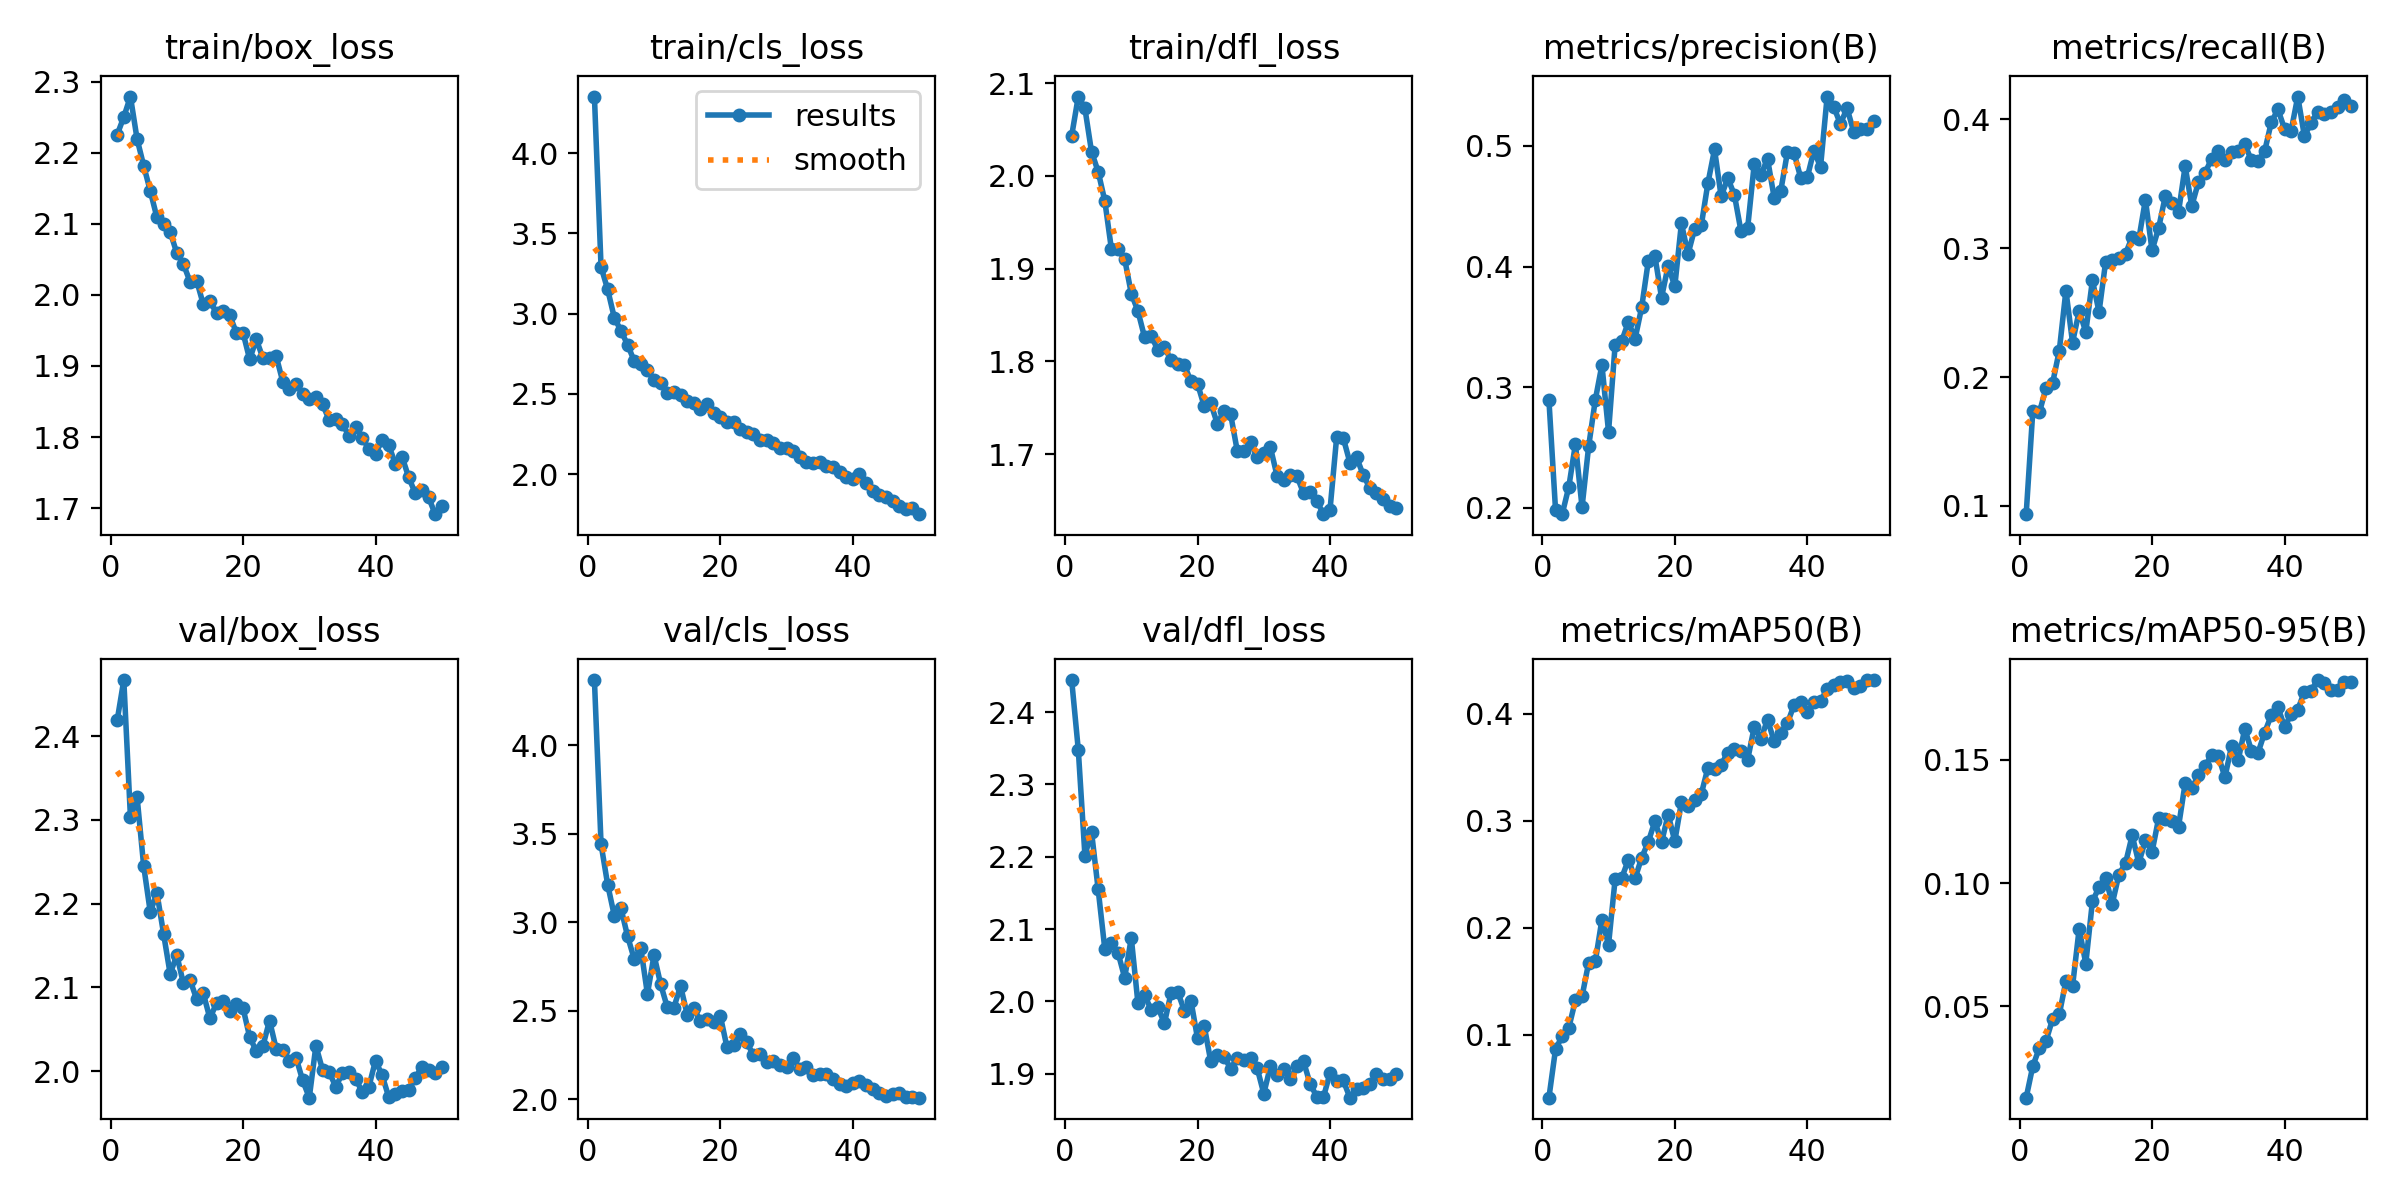

Data behind this chart, as committed beside it:
epoch, time, train/box_loss, train/cls_loss, train/dfl_loss, metrics/precision(B), metrics/recall(B), metrics/mAP50(B), metrics/mAP50-95(B), val/box_loss, val/cls_loss, val/dfl_loss, lr/pg0, lr/pg1, lr/pg2
1, 173.3, 2.226, 4.353, 2.043, 0.2893, 0.09364, 0.04148, 0.01287, 2.419, 4.37, 2.444, 0.0005542, 0.0005542, 0.0005542
2, 346.1, 2.25, 3.292, 2.086, 0.198, 0.1735, 0.08682, 0.02567, 2.467, 3.442, 2.348, 0.001088, 0.001088, 0.001088
3, 517.8, 2.279, 3.151, 2.073, 0.1947, 0.1727, 0.09874, 0.03312, 2.304, 3.213, 2.202, 0.0016, 0.0016, 0.0016
4, 713.1, 2.22, 2.975, 2.026, 0.2172, 0.1917, 0.1068, 0.03595, 2.328, 3.037, 2.234, 0.001568, 0.001568, 0.001568
5, 920.7, 2.182, 2.894, 2.005, 0.2528, 0.1956, 0.1323, 0.04487, 2.245, 3.08, 2.155, 0.001535, 0.001535, 0.001535
6, 1128, 2.146, 2.807, 1.973, 0.2005, 0.2205, 0.136, 0.04674, 2.19, 2.921, 2.073, 0.001502, 0.001502, 0.001502
7, 1334, 2.109, 2.706, 1.921, 0.251, 0.2671, 0.1675, 0.06021, 2.213, 2.793, 2.08, 0.001469, 0.001469, 0.001469
8, 1535, 2.1, 2.686, 1.921, 0.2893, 0.2268, 0.1686, 0.05816, 2.164, 2.854, 2.067, 0.001436, 0.001436, 0.001436
9, 1740, 2.089, 2.647, 1.91, 0.3184, 0.2513, 0.2077, 0.08145, 2.116, 2.594, 2.033, 0.001403, 0.001403, 0.001403
10, 1941, 2.059, 2.587, 1.873, 0.2629, 0.2351, 0.1843, 0.06731, 2.139, 2.813, 2.088, 0.00137, 0.00137, 0.00137
11, 2116, 2.043, 2.567, 1.854, 0.3353, 0.2751, 0.2457, 0.09255, 2.105, 2.649, 1.998, 0.001337, 0.001337, 0.001337
12, 2284, 2.019, 2.506, 1.826, 0.3382, 0.2505, 0.2466, 0.09829, 2.109, 2.519, 2.009, 0.001304, 0.001304, 0.001304
13, 2452, 2.02, 2.51, 1.827, 0.3542, 0.2897, 0.2637, 0.102, 2.086, 2.517, 1.989, 0.001271, 0.001271, 0.001271
14, 2621, 1.987, 2.491, 1.813, 0.3399, 0.291, 0.2461, 0.09167, 2.093, 2.64, 1.992, 0.001238, 0.001238, 0.001238
15, 2791, 1.991, 2.455, 1.815, 0.3662, 0.2927, 0.2654, 0.1035, 2.063, 2.478, 1.97, 0.001205, 0.001205, 0.001205
16, 2961, 1.974, 2.446, 1.801, 0.4045, 0.2957, 0.2801, 0.1081, 2.081, 2.517, 2.012, 0.001172, 0.001172, 0.001172
17, 3131, 1.977, 2.409, 1.797, 0.4086, 0.3087, 0.2996, 0.1194, 2.084, 2.439, 2.014, 0.001139, 0.001139, 0.001139
18, 3301, 1.971, 2.438, 1.796, 0.3742, 0.3069, 0.2797, 0.1082, 2.071, 2.454, 1.987, 0.001106, 0.001106, 0.001106
19, 3472, 1.946, 2.382, 1.778, 0.4008, 0.3376, 0.3057, 0.1173, 2.08, 2.436, 2.001, 0.001073, 0.001073, 0.001073
20, 3642, 1.947, 2.354, 1.776, 0.3835, 0.2983, 0.2808, 0.1126, 2.075, 2.471, 1.949, 0.00104, 0.00104, 0.00104
21, 3812, 1.909, 2.323, 1.752, 0.4357, 0.3158, 0.3173, 0.1264, 2.041, 2.295, 1.967, 0.001007, 0.001007, 0.001007
22, 3982, 1.937, 2.328, 1.755, 0.4104, 0.3403, 0.3135, 0.1258, 2.024, 2.306, 1.917, 0.0009739, 0.0009739, 0.0009739
23, 4152, 1.911, 2.279, 1.732, 0.4312, 0.3353, 0.3193, 0.1254, 2.03, 2.367, 1.927, 0.0009409, 0.0009409, 0.0009409
24, 4323, 1.911, 2.262, 1.747, 0.4342, 0.3281, 0.3249, 0.1229, 2.06, 2.32, 1.923, 0.0009078, 0.0009078, 0.0009078
25, 4493, 1.914, 2.248, 1.743, 0.4691, 0.3636, 0.3494, 0.1406, 2.027, 2.249, 1.907, 0.0008748, 0.0008748, 0.0008748
26, 4664, 1.878, 2.212, 1.703, 0.4971, 0.3327, 0.3486, 0.1384, 2.026, 2.256, 1.922, 0.0008418, 0.0008418, 0.0008418
27, 4851, 1.867, 2.216, 1.703, 0.4581, 0.3512, 0.3522, 0.1439, 2.012, 2.207, 1.92, 0.0008088, 0.0008088, 0.0008088
28, 5053, 1.875, 2.197, 1.713, 0.4733, 0.3586, 0.3636, 0.1475, 2.016, 2.212, 1.922, 0.0007758, 0.0007758, 0.0007758
29, 5256, 1.861, 2.163, 1.697, 0.4593, 0.3693, 0.3669, 0.1521, 1.989, 2.193, 1.908, 0.0007428, 0.0007428, 0.0007428
30, 5458, 1.854, 2.163, 1.701, 0.4291, 0.3751, 0.3646, 0.1517, 1.968, 2.183, 1.873, 0.0007098, 0.0007098, 0.0007098
31, 5663, 1.856, 2.142, 1.707, 0.432, 0.3684, 0.3569, 0.1429, 2.03, 2.234, 1.91, 0.0006768, 0.0006768, 0.0006768
32, 5867, 1.846, 2.107, 1.677, 0.4853, 0.3749, 0.3876, 0.1556, 2.002, 2.169, 1.898, 0.0006438, 0.0006438, 0.0006438
33, 6055, 1.824, 2.075, 1.672, 0.4762, 0.3755, 0.3765, 0.1498, 1.999, 2.182, 1.906, 0.0006108, 0.0006108, 0.0006108
34, 6237, 1.825, 2.068, 1.677, 0.4893, 0.3808, 0.3942, 0.1627, 1.981, 2.134, 1.892, 0.0005778, 0.0005778, 0.0005778
35, 6541, 1.818, 2.075, 1.676, 0.4572, 0.3681, 0.3741, 0.1538, 1.997, 2.139, 1.91, 0.0005448, 0.0005448, 0.0005448
36, 6752, 1.802, 2.054, 1.658, 0.4629, 0.3679, 0.3814, 0.1529, 2, 2.14, 1.917, 0.0005118, 0.0005118, 0.0005118
37, 6925, 1.815, 2.047, 1.659, 0.4947, 0.3752, 0.3908, 0.1611, 1.991, 2.111, 1.886, 0.0004788, 0.0004788, 0.0004788
38, 7121, 1.798, 2.014, 1.65, 0.4941, 0.3976, 0.408, 0.1681, 1.975, 2.087, 1.868, 0.0004458, 0.0004458, 0.0004458
39, 7329, 1.783, 1.985, 1.635, 0.4738, 0.4078, 0.4104, 0.1714, 1.982, 2.076, 1.867, 0.0004127, 0.0004127, 0.0004127
40, 7537, 1.776, 1.969, 1.64, 0.4739, 0.3926, 0.4014, 0.1635, 2.013, 2.093, 1.901, 0.0003797, 0.0003797, 0.0003797
41, 7730, 1.796, 2.003, 1.718, 0.4961, 0.3913, 0.4108, 0.1685, 1.995, 2.099, 1.89, 0.0003467, 0.0003467, 0.0003467
42, 7917, 1.789, 1.944, 1.717, 0.4825, 0.4177, 0.4114, 0.1704, 1.969, 2.081, 1.891, 0.0003137, 0.0003137, 0.0003137
43, 8118, 1.762, 1.895, 1.691, 0.541, 0.387, 0.4231, 0.1777, 1.973, 2.058, 1.867, 0.0002807, 0.0002807, 0.0002807
44, 8312, 1.773, 1.87, 1.697, 0.5324, 0.3971, 0.4267, 0.1782, 1.977, 2.036, 1.88, 0.0002477, 0.0002477, 0.0002477
45, 8506, 1.743, 1.856, 1.678, 0.5181, 0.406, 0.4293, 0.1824, 1.977, 2.018, 1.881, 0.0002147, 0.0002147, 0.0002147
46, 8693, 1.721, 1.833, 1.663, 0.5314, 0.4045, 0.4303, 0.1813, 1.992, 2.027, 1.887, 0.0001817, 0.0001817, 0.0001817
47, 8886, 1.726, 1.801, 1.658, 0.512, 0.4057, 0.4236, 0.1782, 2.006, 2.036, 1.899, 0.0001487, 0.0001487, 0.0001487
48, 9082, 1.716, 1.782, 1.652, 0.5137, 0.4095, 0.4259, 0.1785, 2.001, 2.013, 1.893, 0.0001157, 0.0001157, 0.0001157
49, 9279, 1.691, 1.786, 1.644, 0.5141, 0.415, 0.4309, 0.1816, 1.997, 2.012, 1.893, 8.26832e-05, 8.26832e-05, 8.26832e-05
50, 9444, 1.703, 1.751, 1.641, 0.5204, 0.4106, 0.4313, 0.1815, 2.005, 2.007, 1.899, 4.96766e-05, 4.96766e-05, 4.96766e-05
